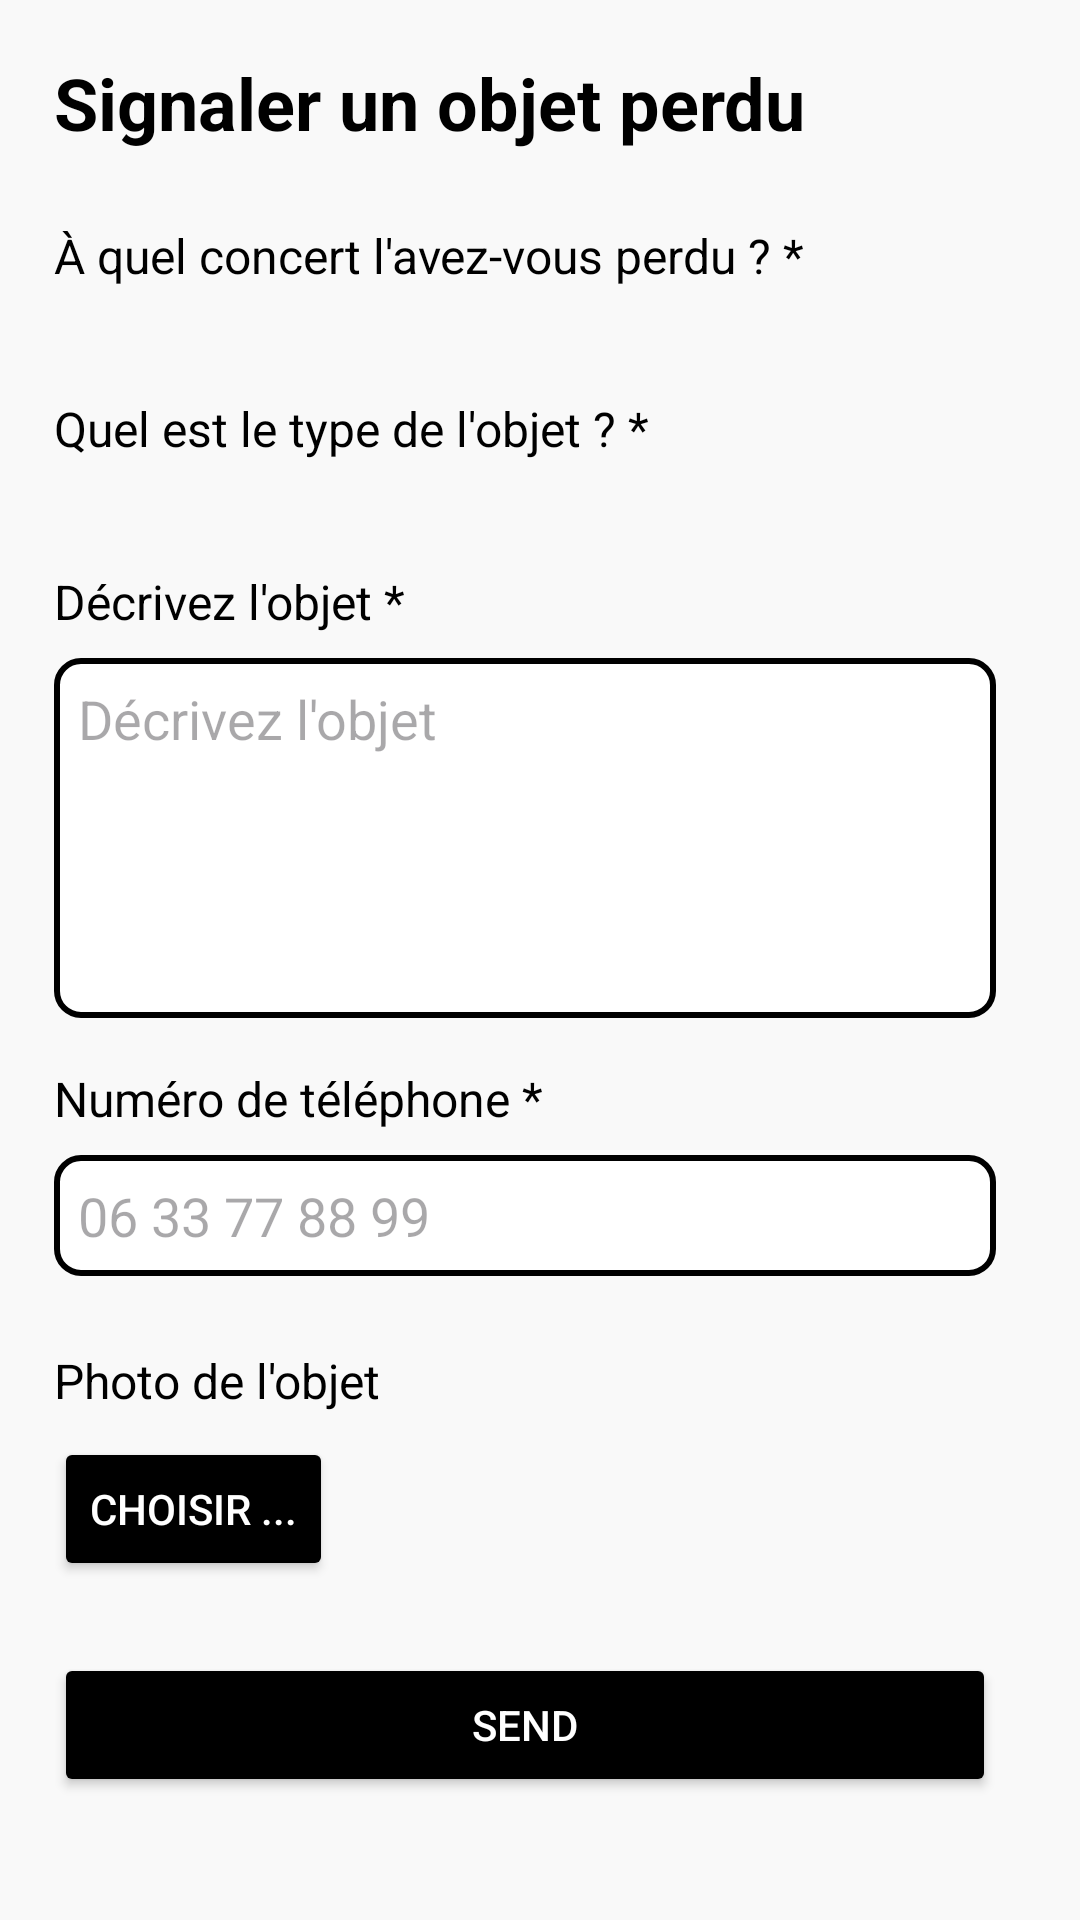

Layout XML and referenced resources for this Android screen:
<!-- AndroidManifest.xml: application theme Theme.ConcertCare -->
<!-- res/layout/fragment_lost_item.xml -->
<?xml version="1.0" encoding="utf-8"?>
<ScrollView xmlns:android="http://schemas.android.com/apk/res/android"
    android:layout_width="match_parent"
    android:layout_height="match_parent"
    android:background="#F9F9F9"
    android:paddingStart="18dp"
    android:paddingTop="18dp"
    android:paddingBottom="18dp"
    android:paddingEnd="6dp"
    android:scrollbarStyle="insideInset"
    android:fadeScrollbars="false">

    <LinearLayout
        android:layout_width="match_parent"
        android:layout_height="wrap_content"
        android:orientation="vertical"
        android:paddingEnd="18dp">

        <TextView
            android:layout_width="wrap_content"
            android:layout_height="wrap_content"
            android:text="@string/lost"
            android:textSize="24sp"
            android:textStyle="bold"
            android:textColor="#000000"
            android:layout_marginBottom="24dp" />

        <TextView
            android:layout_width="wrap_content"
            android:layout_height="wrap_content"
            android:text="@string/text_lost"
            android:textSize="16sp"
            android:layout_marginBottom="8dp"
            android:textColor="#000000" />

        <Spinner
            android:id="@+id/concertSpinner"
            android:layout_width="match_parent"
            android:layout_height="wrap_content"
            android:layout_marginBottom="12dp"
            android:padding="8dp"
            android:popupBackground="@color/white"
            android:background="@drawable/spinner_background"/>

        <TextView
            android:layout_width="wrap_content"
            android:layout_height="wrap_content"
            android:text="@string/type"
            android:textSize="16sp"
            android:layout_marginBottom="8dp"
            android:textColor="#000000" />

        <Spinner
            android:id="@+id/itemTypeSpinner"
            android:layout_width="match_parent"
            android:layout_height="wrap_content"
            android:layout_marginBottom="12dp"
            android:padding="8dp"
            android:popupBackground="@color/white"
            android:background="@drawable/spinner_background" />

        <TextView
            android:layout_width="wrap_content"
            android:layout_height="wrap_content"
            android:text="@string/description"
            android:textSize="16sp"
            android:layout_marginBottom="8dp"
            android:textColor="#000000" />

        <EditText
            android:id="@+id/itemDescription"
            android:layout_width="match_parent"
            android:layout_height="120dp"
            android:hint="@string/label_description"
            android:inputType="textMultiLine"
            android:gravity="top"
            android:layout_marginBottom="16dp"
            android:background="@drawable/border"
            android:padding="8dp"
            android:textColor="#000000" />

        <TextView
            android:layout_width="wrap_content"
            android:layout_height="wrap_content"
            android:text="@string/num_tel"
            android:textSize="16sp"
            android:layout_marginBottom="8dp"
            android:textColor="#000000" />

        <EditText
            android:id="@+id/phoneNumber"
            android:layout_width="match_parent"
            android:layout_height="wrap_content"
            android:hint="06 33 77 88 99"
            android:inputType="phone"
            android:layout_marginBottom="24dp"
            android:background="@drawable/border"
            android:padding="8dp"
            android:textColor="#000000" />

        <TextView
            android:layout_width="wrap_content"
            android:layout_height="wrap_content"
            android:text="@string/choisir_photo"
            android:textSize="16sp"
            android:layout_marginBottom="8dp"
            android:textColor="#000000" />

        <Button
            android:id="@+id/selectImageButton"
            android:layout_width="wrap_content"
            android:layout_height="wrap_content"
            android:text="@string/label_photo"
            android:backgroundTint="@color/black"
            android:textColor="#FFFFFF"
            android:layout_marginBottom="24dp" />

        <Button
            android:id="@+id/sendButton"
            android:layout_width="match_parent"
            android:layout_height="wrap_content"
            android:text="@string/Send"
            android:backgroundTint="@color/black"
            android:textColor="#FFFFFF" />
    </LinearLayout>
</ScrollView>
<!-- resources referenced by this layout -->
<resources>
  <color name="black">#FF000000</color>
  <color name="white">#FFFFFFFF</color>
  <!-- drawable border (drawable) -->
  <?xml version="1.0" encoding="utf-8"?>
  <shape xmlns:android="http://schemas.android.com/apk/res/android">
  <solid android:color="#FFFFFF"/>
  <stroke android:color="#000000" android:width="2dp"/>
  <corners android:radius="8dp"/>
  </shape>
  <!-- drawable spinner_background (drawable) -->
  <layer-list xmlns:android="http://schemas.android.com/apk/res/android">
  
      
      <item>
          <shape android:shape="rectangle">
              <solid android:color="#FFFFFF" />
              <stroke android:width="2dp" android:color="#000000" />
              <corners android:radius="8dp" />
          </shape>
      </item>
  
      
      <item
          android:drawable="@drawable/arrow_drop_down"
          android:gravity="end|center_vertical"
          android:right="12dp" />
  </layer-list>
  <string name="Send">Send</string>
  <string name="choisir_photo">Photo de l\'objet</string>
  <string name="description">Décrivez l\'objet *</string>
  <string name="label_description">Décrivez l\'objet</string>
  <string name="label_photo">Choisir ...</string>
  <string name="lost">Signaler un objet perdu</string>
  <string name="num_tel">Numéro de téléphone *</string>
  <string name="text_lost">À quel concert l\'avez-vous perdu ? *</string>
  <string name="type">Quel est le type de l\'objet ? *</string>
  <style name="Theme.ConcertCare" parent="Base.Theme.ConcertCare" />
  <style name="Base.Theme.ConcertCare" parent="Theme.Material3.DayNight.NoActionBar">
          
          
      </style>
</resources>
